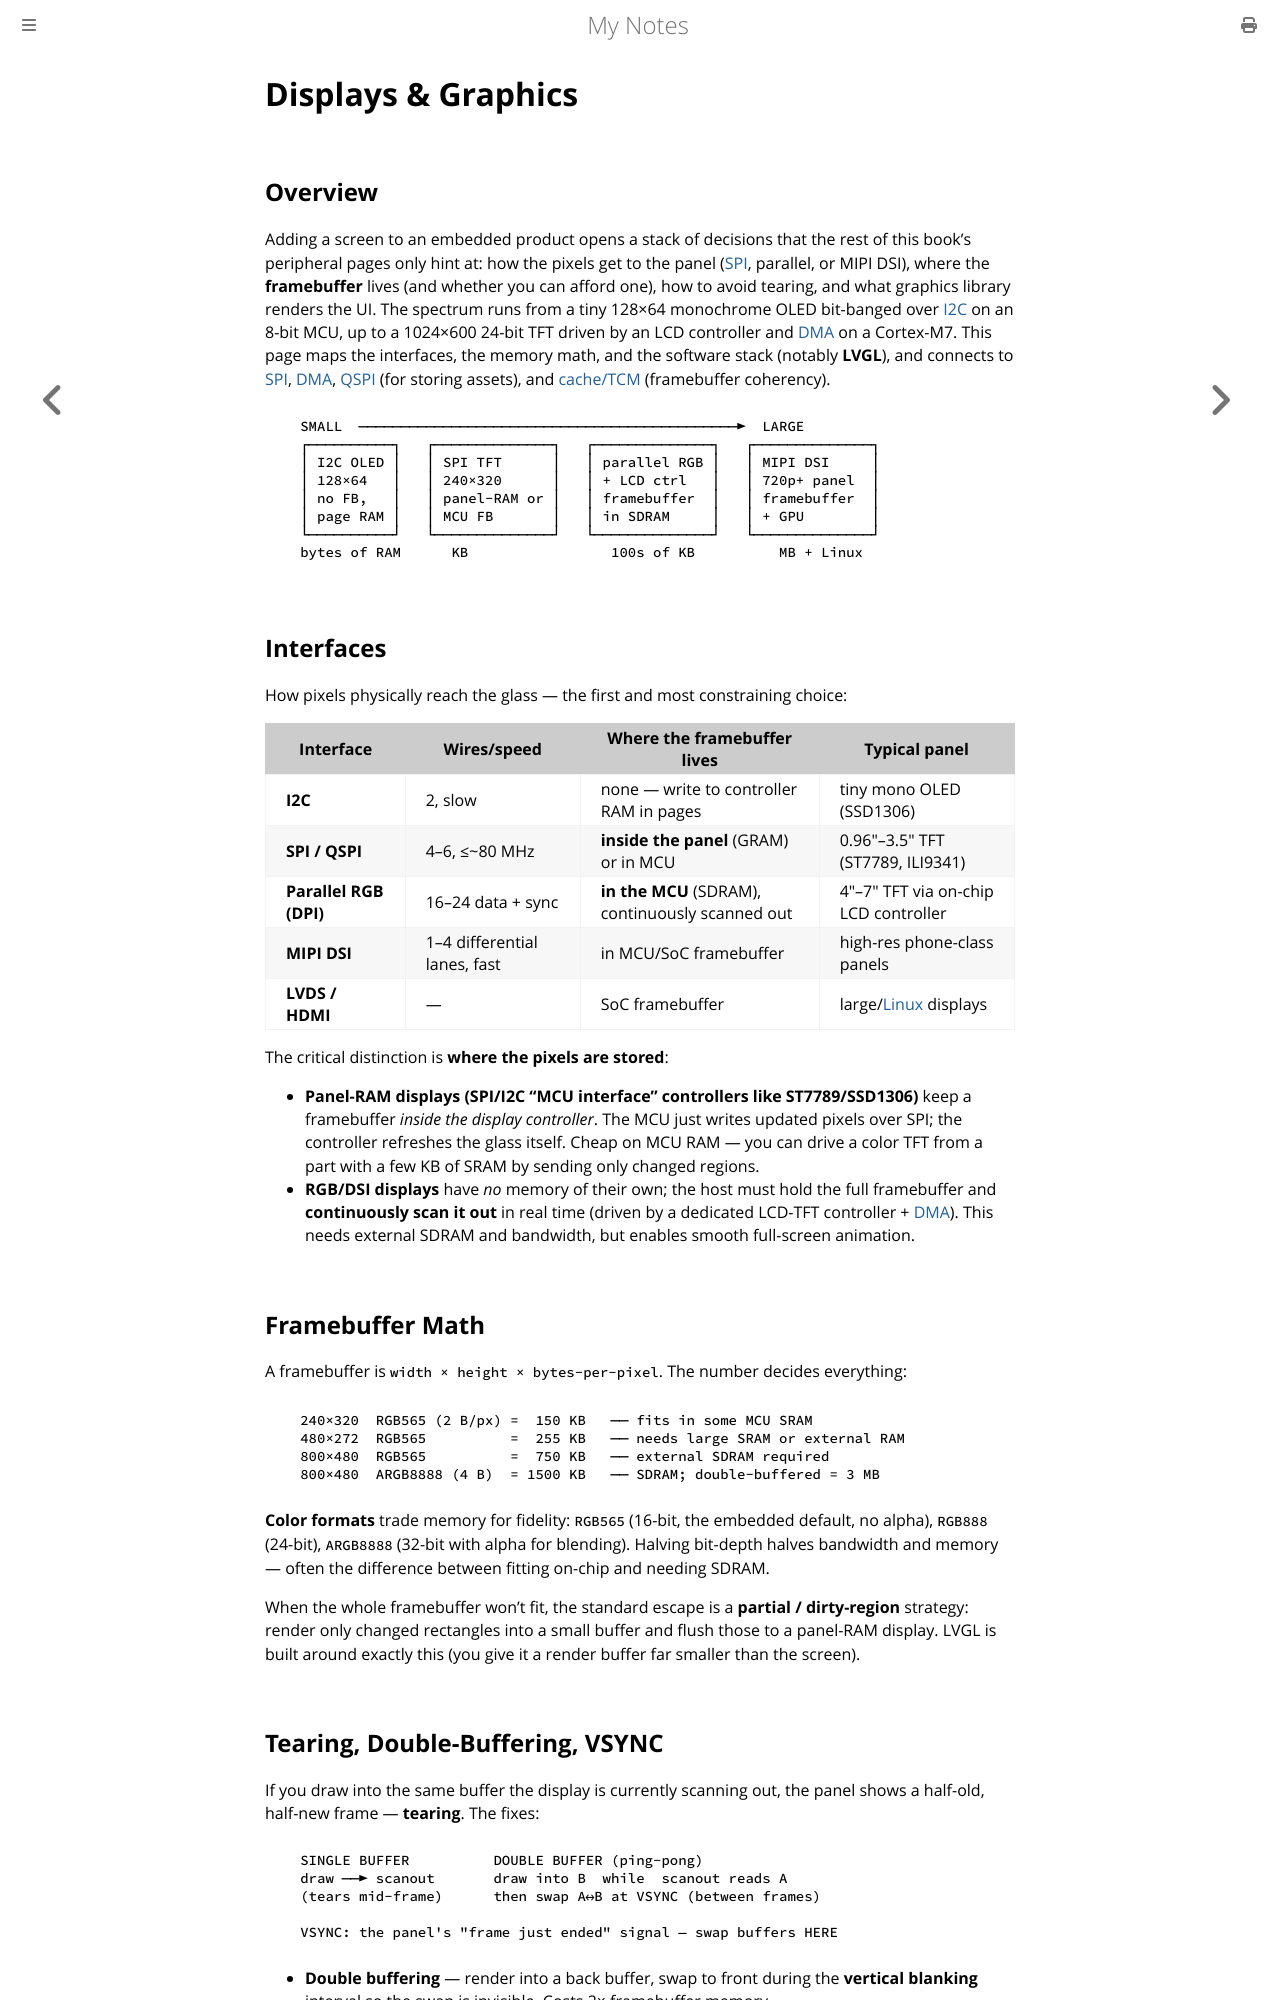

repository: paritystack/notes · page: embedded/display_graphics.html · generator: mdbook

# Displays & Graphics

## Overview

Adding a screen to an embedded product opens a stack of decisions that the rest of this
book's peripheral pages only hint at: how the pixels get to the panel
([SPI](spi.md), parallel, or MIPI DSI), where the **framebuffer** lives (and
whether you can afford one), how to avoid tearing, and what graphics library renders the
UI. The spectrum runs from a tiny 128×64 monochrome OLED bit-banged over [I2C](i2c.md) on
an 8-bit MCU, up to a 1024×600 24-bit TFT driven by an LCD controller and
[DMA](dma.md) on a Cortex-M7. This page maps the interfaces, the memory math, and the
software stack (notably **LVGL**), and connects to [SPI](spi.md), [DMA](dma.md),
[QSPI](qspi.md) (for storing assets), and [cache/TCM](cache_tcm.md) (framebuffer coherency).

```
   SMALL  ─────────────────────────────────────────────►  LARGE
   ┌──────────┐   ┌──────────────┐   ┌──────────────┐   ┌──────────────┐
   │ I2C OLED │   │ SPI TFT      │   │ parallel RGB │   │ MIPI DSI     │
   │ 128×64   │   │ 240×320      │   │ + LCD ctrl   │   │ 720p+ panel  │
   │ no FB,   │   │ panel-RAM or │   │ framebuffer  │   │ framebuffer  │
   │ page RAM │   │ MCU FB       │   │ in SDRAM     │   │ + GPU        │
   └──────────┘   └──────────────┘   └──────────────┘   └──────────────┘
   bytes of RAM      KB                 100s of KB          MB + Linux
```

## Interfaces

How pixels physically reach the glass — the first and most constraining choice:

| Interface | Wires/speed | Where the framebuffer lives | Typical panel |
|-----------|-------------|------------------------------|---------------|
| **I2C** | 2, slow | none — write to controller RAM in pages | tiny mono OLED (SSD1306) |
| **SPI / QSPI** | 4–6, ≤~80 MHz | **inside the panel** (GRAM) or in MCU | 0.96″–3.5″ TFT (ST7789, ILI9341) |
| **Parallel RGB (DPI)** | 16–24 data + sync | **in the MCU** (SDRAM), continuously scanned out | 4″–7″ TFT via on-chip LCD controller |
| **MIPI DSI** | 1–4 differential lanes, fast | in MCU/SoC framebuffer | high-res phone-class panels |
| **LVDS / HDMI** | — | SoC framebuffer | large/[Linux](embedded_linux.md) displays |

The critical distinction is **where the pixels are stored**:

- **Panel-RAM displays (SPI/I2C "MCU interface" controllers like ST7789/SSD1306)** keep a
  framebuffer *inside the display controller*. The MCU just writes updated pixels over
  SPI; the controller refreshes the glass itself. Cheap on MCU RAM — you can drive a color
  TFT from a part with a few KB of SRAM by sending only changed regions.
- **RGB/DSI displays** have *no* memory of their own; the host must hold the full
  framebuffer and **continuously scan it out** in real time (driven by a dedicated LCD-TFT
  controller + [DMA](dma.md)). This needs external SDRAM and bandwidth, but enables smooth
  full-screen animation.

## Framebuffer Math

A framebuffer is `width × height × bytes-per-pixel`. The number decides everything:

```
   240×320  RGB565 (2 B/px) =  150 KB   ── fits in some MCU SRAM
   480×272  RGB565          =  255 KB   ── needs large SRAM or external RAM
   800×480  RGB565          =  750 KB   ── external SDRAM required
   800×480  ARGB8888 (4 B)  = 1500 KB   ── SDRAM; double-buffered = 3 MB
```

**Color formats** trade memory for fidelity: `RGB565` (16-bit, the embedded default,
no alpha), `RGB888` (24-bit), `ARGB8888` (32-bit with alpha for blending). Halving
bit-depth halves bandwidth and memory — often the difference between fitting on-chip and
needing SDRAM.

When the whole framebuffer won't fit, the standard escape is a **partial / dirty-region**
strategy: render only changed rectangles into a small buffer and flush those to a
panel-RAM display. LVGL is built around exactly this (you give it a render buffer far
smaller than the screen).
